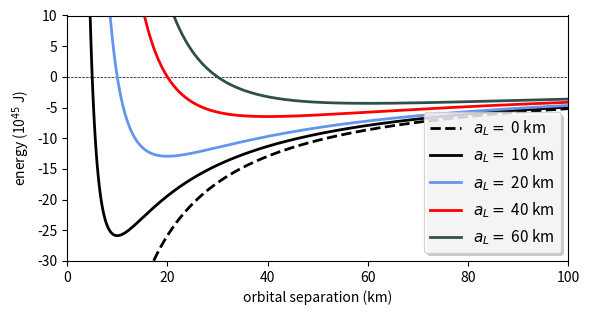

Source code (Python):
# Imports.
import numpy as np
from numpy import pi
import matplotlib.pyplot as plt
import matplotlib.patheffects as PE
from matplotlib import ticker

# Physical constants.
G = 6.67408e-11  # Newton's constant in m^3 / kg / s
MSun = 1.989e30  # Solar mass in kg
M = 1.4 * MSun   # Mass of each neutron star in this example

# Set array of orbital separation values.
a = np.linspace(1e-4, 100, 500) * 1000

# Construct a set of arrays corresponding to effective potentials
# with different angular momenta.
aL = np.array([0, 10, 20, 40, 60])
L = np.sqrt( 0.5 * G * M**3 * aL * 1000 )
Phi = np.array([- G * M**2 / a + x**2 / (M * a**2) for x in L])
colors = ['k--', 'k', 'CornflowerBlue', 'Red', 'DarkSlateGrey']

# Construct a figure.
fig = plt.figure( figsize=(6, 3.25) )

# Plot the total angular momentum as a function of frequency.
ax = fig.add_subplot(1, 1, 1)
ax.plot([0, 100], [0, 0], 'k--', linewidth=0.5)
for x, y, c in zip(aL, Phi, colors):
    ax.plot(a/1000, y/1e45, c, linewidth=2., label='$a_L =$ %s km' % x)
ax.set_xlim([0, 100])
ax.set_xlabel('orbital separation (km)')
ax.xaxis.set_major_formatter(ticker.FormatStrFormatter("%d"))
ax.set_ylim([-30, 10])
ax.set_ylabel('energy (10$^{45}$ J)')
ax.yaxis.set_major_formatter(ticker.FormatStrFormatter("%d"))
leg = ax.legend(loc=4, fontsize=11, fancybox=True)
leg.legendPatch.set_path_effects([PE.withSimplePatchShadow()])

# Save the figure.
fig.tight_layout()
plt.savefig('kepler_potentials.pdf')
